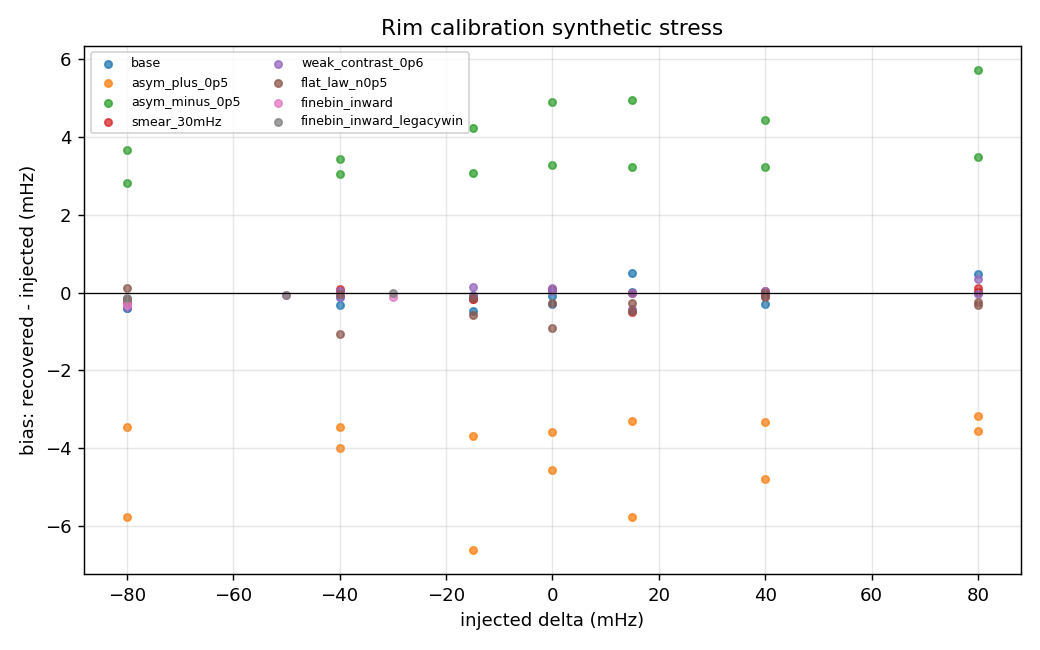

Values plotted in this chart, from the file beside it:
geometry, variant, delta_true_hz, recovered_mean_hz, recovered_std_hz, bias_hz, n_recovered, n_failed
2025-06-21 (66s, 6mHz bins), base, -0.08, -0.0804, 0.0003703, -0.0004023, 3, 0
2025-06-21 (66s, 6mHz bins), base, -0.04, -0.04012, 0.0001881, -0.0001182, 3, 0
2025-06-21 (66s, 6mHz bins), base, -0.015, -0.01509, 0.0002359, -8.652870973817513e-05, 3, 0
2025-06-21 (66s, 6mHz bins), base, 0.0, -0.0002853, 0.0003778, -0.0002853, 3, 0
2025-06-21 (66s, 6mHz bins), base, 0.015, 0.01501, 0.0001447, 8.807815944799138e-06, 3, 0
2025-06-21 (66s, 6mHz bins), base, 0.04, 0.03996, 0.0001852, -4.0499030484524023e-05, 3, 0
2025-06-21 (66s, 6mHz bins), base, 0.08, 0.08002, 0.0001506, 1.8893391307797658e-05, 3, 0
2025-06-21 (66s, 6mHz bins), asym_plus_0p5, -0.08, -0.08346, 0.0003708, -0.003455, 3, 0
2025-06-21 (66s, 6mHz bins), asym_plus_0p5, -0.04, -0.04346, 0.0001545, -0.003462, 3, 0
2025-06-21 (66s, 6mHz bins), asym_plus_0p5, -0.015, -0.01868, 0.0001989, -0.003676, 3, 0
2025-06-21 (66s, 6mHz bins), asym_plus_0p5, 0.0, -0.00358, 0.0001872, -0.00358, 3, 0
2025-06-21 (66s, 6mHz bins), asym_plus_0p5, 0.015, 0.0117, 0.0002193, -0.003305, 3, 0
2025-06-21 (66s, 6mHz bins), asym_plus_0p5, 0.04, 0.03667, 0.0005289, -0.003332, 3, 0
2025-06-21 (66s, 6mHz bins), asym_plus_0p5, 0.08, 0.07682, 0.0008861, -0.003179, 3, 0
2025-06-21 (66s, 6mHz bins), asym_minus_0p5, -0.08, -0.07718, 0.0001957, 0.002819, 3, 0
2025-06-21 (66s, 6mHz bins), asym_minus_0p5, -0.04, -0.03696, 0.0002996, 0.003042, 3, 0
2025-06-21 (66s, 6mHz bins), asym_minus_0p5, -0.015, -0.01192, 0.0002785, 0.00308, 3, 0
2025-06-21 (66s, 6mHz bins), asym_minus_0p5, 0.0, 0.003288, 0.0002693, 0.003288, 3, 0
2025-06-21 (66s, 6mHz bins), asym_minus_0p5, 0.015, 0.01822, 0.0001764, 0.003217, 3, 0
2025-06-21 (66s, 6mHz bins), asym_minus_0p5, 0.04, 0.04322, 8.28443239673259e-05, 0.003216, 3, 0
2025-06-21 (66s, 6mHz bins), asym_minus_0p5, 0.08, 0.08348, 0.0004158, 0.003484, 3, 0
2025-06-21 (66s, 6mHz bins), smear_30mHz, -0.08, -0.08027, 0.0001666, -0.0002696, 3, 0
2025-06-21 (66s, 6mHz bins), smear_30mHz, -0.04, -0.03992, 0.0001165, 8.467494115849128e-05, 3, 0
2025-06-21 (66s, 6mHz bins), smear_30mHz, -0.015, -0.01517, 0.0001673, -0.0001668, 3, 0
2025-06-21 (66s, 6mHz bins), smear_30mHz, 0.0, 7.523928816638166e-05, 0.0001327, 7.523928816638166e-05, 3, 0
2025-06-21 (66s, 6mHz bins), smear_30mHz, 0.015, 0.01498, 8.397134652801189e-05, -1.9929010555523596e-05, 3, 0
2025-06-21 (66s, 6mHz bins), smear_30mHz, 0.04, 0.03992, 0.000105, -8.43698361326431e-05, 3, 0
2025-06-21 (66s, 6mHz bins), smear_30mHz, 0.08, 0.08001, 8.608712955696188e-05, 1.2147584056307337e-05, 3, 0
2025-06-21 (66s, 6mHz bins), weak_contrast_0p6, -0.08, -0.08015, 0.0002472, -0.000153, 3, 0
2025-06-21 (66s, 6mHz bins), weak_contrast_0p6, -0.04, -0.03997, 0.0002452, 2.8527494040003765e-05, 3, 0
2025-06-21 (66s, 6mHz bins), weak_contrast_0p6, -0.015, -0.01487, 0.0002062, 0.0001318, 3, 0
2025-06-21 (66s, 6mHz bins), weak_contrast_0p6, 0.0, 0.000115, 0.0001429, 0.000115, 3, 0
2025-06-21 (66s, 6mHz bins), weak_contrast_0p6, 0.015, 0.01499, 0.0002009, -6.844408840663355e-06, 3, 0
2025-06-21 (66s, 6mHz bins), weak_contrast_0p6, 0.04, 0.04004, 0.0001031, 3.8429158515679296e-05, 3, 0
2025-06-21 (66s, 6mHz bins), weak_contrast_0p6, 0.08, 0.07995, 7.643435598931861e-05, -4.8696353886240606e-05, 3, 0
2025-06-21 (66s, 6mHz bins), flat_law_n0p5, -0.08, -0.07987, 7.675061800099522e-05, 0.0001272, 3, 0
2025-06-21 (66s, 6mHz bins), flat_law_n0p5, -0.04, -0.04004, 0.0002736, -3.87017865165068e-05, 3, 0
2025-06-21 (66s, 6mHz bins), flat_law_n0p5, -0.015, -0.01514, 0.000428, -0.0001432, 3, 0
2025-06-21 (66s, 6mHz bins), flat_law_n0p5, 0.0, -0.0002591, 0.0002573, -0.0002591, 3, 0
2025-06-21 (66s, 6mHz bins), flat_law_n0p5, 0.015, 0.01472, 0.000344, -0.0002781, 3, 0
2025-06-21 (66s, 6mHz bins), flat_law_n0p5, 0.04, 0.03998, 0.0003237, -1.9687298212243964e-05, 3, 0
2025-06-21 (66s, 6mHz bins), flat_law_n0p5, 0.08, 0.07976, 0.0003818, -0.0002438, 3, 0
2025-09-11 (34s, 1.8mHz bins), base, -0.08, -0.08039, 0.0004193, -0.0003916, 3, 0
2025-09-11 (34s, 1.8mHz bins), base, -0.04, -0.04031, 0.000267, -0.0003106, 3, 0
2025-09-11 (34s, 1.8mHz bins), base, -0.015, -0.01546, 0.0002175, -0.0004615, 3, 0
2025-09-11 (34s, 1.8mHz bins), base, 0.0, -8.508074993797175e-05, 0.0004838, -8.508074993797175e-05, 3, 0
2025-09-11 (34s, 1.8mHz bins), base, 0.015, 0.01551, 0.0004005, 0.0005128, 3, 0
2025-09-11 (34s, 1.8mHz bins), base, 0.04, 0.03971, 0.0001798, -0.0002899, 3, 0
2025-09-11 (34s, 1.8mHz bins), base, 0.08, 0.08047, 0.0001288, 0.0004711, 3, 0
2025-09-11 (34s, 1.8mHz bins), asym_plus_0p5, -0.08, -0.08578, 0.0008117, -0.005777, 3, 0
2025-09-11 (34s, 1.8mHz bins), asym_plus_0p5, -0.04, -0.044, 0.0002521, -0.003998, 3, 0
2025-09-11 (34s, 1.8mHz bins), asym_plus_0p5, -0.015, -0.02162, 0.001524, -0.006619, 3, 0
2025-09-11 (34s, 1.8mHz bins), asym_plus_0p5, 0.0, -0.004556, 0.0007403, -0.004556, 3, 0
2025-09-11 (34s, 1.8mHz bins), asym_plus_0p5, 0.015, 0.009232, 0.002372, -0.005768, 3, 0
2025-09-11 (34s, 1.8mHz bins), asym_plus_0p5, 0.04, 0.03521, 0.001269, -0.004787, 3, 0
2025-09-11 (34s, 1.8mHz bins), asym_plus_0p5, 0.08, 0.07643, 0.0008621, -0.003568, 3, 0
2025-09-11 (34s, 1.8mHz bins), asym_minus_0p5, -0.08, -0.07632, 0.000481, 0.003676, 3, 0
2025-09-11 (34s, 1.8mHz bins), asym_minus_0p5, -0.04, -0.03657, 0.0007752, 0.00343, 3, 0
2025-09-11 (34s, 1.8mHz bins), asym_minus_0p5, -0.015, -0.01078, 0.0006692, 0.004223, 3, 0
2025-09-11 (34s, 1.8mHz bins), asym_minus_0p5, 0.0, 0.004889, 0.000658, 0.004889, 3, 0
... 30 more rows
